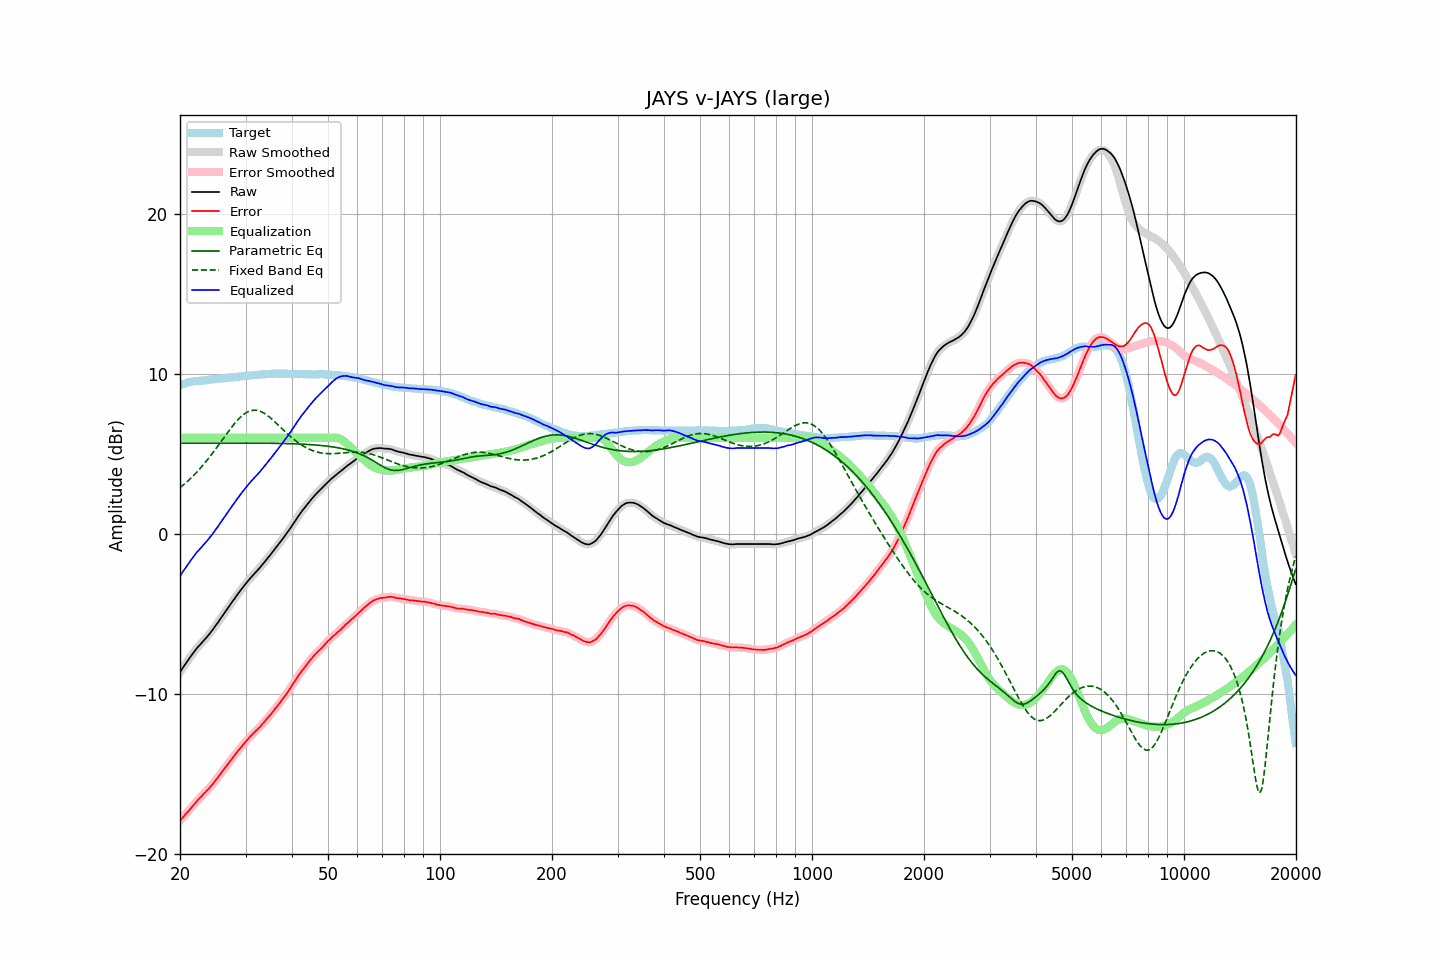

Values plotted in this chart, from the file beside it:
frequency, raw, error, smoothed, error_smoothed, equalization, parametric_eq, fixed_band_eq, equalized_raw, equalized_smoothed, target
20.00, -8.65, -17.94, -8.65, -17.94, 6.00, 5.66, 2.88, -2.65, -2.65, 9.29
20.20, -8.49, -17.82, -8.49, -17.82, 6.00, 5.66, 2.97, -2.49, -2.49, 9.33
20.40, -8.34, -17.71, -8.34, -17.70, 6.00, 5.66, 3.05, -2.34, -2.34, 9.37
20.61, -8.19, -17.58, -8.19, -17.59, 6.00, 5.66, 3.14, -2.19, -2.19, 9.39
20.81, -8.04, -17.47, -8.04, -17.47, 6.00, 5.67, 3.22, -2.04, -2.04, 9.43
21.02, -7.90, -17.37, -7.90, -17.36, 6.00, 5.67, 3.31, -1.90, -1.90, 9.47
21.23, -7.76, -17.25, -7.76, -17.25, 6.00, 5.67, 3.41, -1.76, -1.76, 9.49
21.44, -7.62, -17.13, -7.62, -17.13, 6.00, 5.67, 3.51, -1.62, -1.62, 9.51
21.66, -7.48, -17.01, -7.48, -17.01, 6.00, 5.67, 3.60, -1.48, -1.48, 9.53
21.87, -7.35, -16.89, -7.34, -16.89, 6.00, 5.67, 3.71, -1.35, -1.34, 9.54
22.09, -7.22, -16.78, -7.22, -16.77, 6.00, 5.67, 3.81, -1.22, -1.22, 9.56
22.31, -7.09, -16.66, -7.10, -16.66, 6.00, 5.67, 3.92, -1.09, -1.10, 9.57
22.54, -6.99, -16.56, -6.99, -16.56, 6.00, 5.67, 4.03, -0.99, -0.99, 9.57
22.76, -6.88, -16.45, -6.87, -16.45, 6.00, 5.67, 4.14, -0.88, -0.87, 9.58
22.99, -6.76, -16.34, -6.76, -16.34, 6.00, 5.67, 4.26, -0.76, -0.76, 9.58
23.22, -6.64, -16.23, -6.65, -16.23, 6.00, 5.67, 4.38, -0.64, -0.65, 9.59
23.45, -6.54, -16.13, -6.53, -16.13, 6.00, 5.67, 4.50, -0.54, -0.53, 9.60
23.69, -6.42, -16.03, -6.42, -16.03, 6.00, 5.67, 4.62, -0.42, -0.42, 9.60
23.92, -6.30, -15.92, -6.30, -15.92, 6.00, 5.67, 4.75, -0.30, -0.30, 9.62
24.16, -6.17, -15.81, -6.17, -15.81, 6.00, 5.67, 4.88, -0.17, -0.17, 9.64
24.40, -6.04, -15.69, -6.04, -15.69, 6.00, 5.67, 5.01, -0.04, -0.04, 9.65
24.65, -5.91, -15.56, -5.90, -15.56, 6.00, 5.67, 5.14, 0.09, 0.10, 9.65
24.89, -5.76, -15.43, -5.77, -15.44, 6.00, 5.67, 5.28, 0.24, 0.23, 9.67
25.14, -5.63, -15.31, -5.62, -15.30, 6.00, 5.67, 5.42, 0.37, 0.38, 9.68
25.39, -5.49, -15.18, -5.48, -15.17, 6.00, 5.67, 5.55, 0.51, 0.52, 9.69
25.65, -5.33, -15.03, -5.34, -15.04, 6.00, 5.67, 5.69, 0.67, 0.66, 9.70
25.91, -5.19, -14.90, -5.19, -14.90, 6.00, 5.67, 5.83, 0.81, 0.81, 9.71
26.16, -5.05, -14.77, -5.05, -14.76, 6.00, 5.67, 5.97, 0.95, 0.95, 9.72
26.43, -4.90, -14.63, -4.90, -14.63, 6.00, 5.67, 6.11, 1.10, 1.10, 9.73
26.69, -4.76, -14.51, -4.76, -14.50, 6.00, 5.67, 6.25, 1.24, 1.24, 9.75
26.96, -4.61, -14.37, -4.61, -14.37, 6.00, 5.67, 6.39, 1.39, 1.39, 9.76
27.23, -4.47, -14.24, -4.47, -14.23, 6.00, 5.67, 6.52, 1.53, 1.53, 9.77
27.50, -4.32, -14.10, -4.32, -14.10, 6.00, 5.67, 6.65, 1.68, 1.68, 9.78
27.77, -4.18, -13.96, -4.18, -13.97, 6.00, 5.67, 6.78, 1.82, 1.82, 9.78
28.05, -4.05, -13.85, -4.04, -13.84, 6.00, 5.67, 6.90, 1.95, 1.96, 9.80
28.33, -3.90, -13.70, -3.90, -13.71, 6.00, 5.67, 7.02, 2.10, 2.10, 9.80
28.62, -3.76, -13.58, -3.76, -13.58, 6.00, 5.67, 7.13, 2.24, 2.24, 9.82
28.90, -3.63, -13.46, -3.62, -13.45, 6.00, 5.67, 7.23, 2.37, 2.38, 9.83
29.19, -3.49, -13.33, -3.49, -13.33, 6.00, 5.67, 7.33, 2.51, 2.51, 9.84
29.48, -3.36, -13.22, -3.36, -13.21, 6.00, 5.67, 7.41, 2.64, 2.64, 9.86
29.78, -3.23, -13.10, -3.23, -13.09, 6.00, 5.67, 7.49, 2.77, 2.77, 9.87
30.08, -3.10, -12.98, -3.10, -12.98, 6.00, 5.67, 7.56, 2.90, 2.90, 9.87
30.38, -2.98, -12.86, -2.98, -12.86, 6.00, 5.67, 7.62, 3.02, 3.02, 9.88
30.68, -2.86, -12.75, -2.86, -12.75, 6.00, 5.67, 7.66, 3.14, 3.14, 9.89
30.99, -2.74, -12.64, -2.74, -12.65, 6.00, 5.67, 7.70, 3.26, 3.26, 9.90
31.30, -2.63, -12.54, -2.63, -12.54, 6.00, 5.67, 7.72, 3.37, 3.37, 9.91
31.61, -2.52, -12.45, -2.52, -12.44, 6.00, 5.67, 7.73, 3.48, 3.48, 9.93
31.93, -2.41, -12.34, -2.41, -12.34, 6.00, 5.67, 7.73, 3.59, 3.59, 9.93
32.24, -2.31, -12.24, -2.31, -12.25, 6.00, 5.67, 7.72, 3.69, 3.69, 9.94
32.57, -2.20, -12.14, -2.20, -12.14, 6.00, 5.67, 7.69, 3.80, 3.80, 9.94
32.89, -2.09, -12.05, -2.08, -12.04, 6.00, 5.67, 7.66, 3.91, 3.92, 9.96
33.22, -1.95, -11.91, -1.96, -11.92, 6.00, 5.67, 7.61, 4.05, 4.04, 9.96
33.55, -1.84, -11.82, -1.83, -11.81, 6.00, 5.67, 7.56, 4.16, 4.17, 9.98
33.89, -1.71, -11.69, -1.71, -11.69, 6.00, 5.67, 7.50, 4.29, 4.29, 9.98
34.23, -1.58, -11.57, -1.59, -11.57, 6.00, 5.66, 7.43, 4.42, 4.41, 9.99
34.57, -1.46, -11.45, -1.46, -11.46, 6.00, 5.66, 7.35, 4.54, 4.54, 9.99
34.92, -1.34, -11.34, -1.34, -11.34, 6.00, 5.66, 7.27, 4.66, 4.66, 10.00
35.27, -1.21, -11.22, -1.21, -11.21, 6.00, 5.66, 7.19, 4.79, 4.79, 10.01
35.62, -1.08, -11.09, -1.08, -11.09, 6.00, 5.66, 7.10, 4.92, 4.92, 10.01
35.97, -0.95, -10.95, -0.95, -10.96, 6.00, 5.66, 7.00, 5.05, 5.05, 10.00
... 635 more rows
